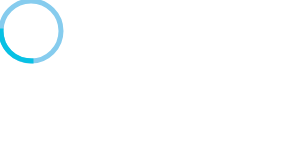
t = 0.00 s
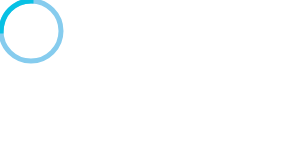
t = 0.75 s
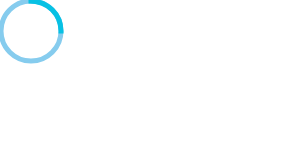
t = 1.50 s
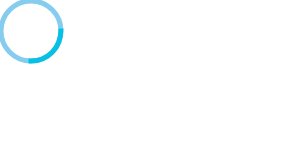
t = 2.25 s

The animated SVG that drew these frames (rendered in a browser with its animation timeline set to each time). Animation: 1 SMIL element (animateTransform=1); one cycle of 3.00 s, repeats indefinitely.

<?xml version="1.0" encoding="UTF-8" standalone="no"?>
<svg version="1.1" xmlns="http://www.w3.org/2000/svg" xmlns:xlink="http://www.w3.org/1999/xlink">
    <!-- Generator: Sketch 39.1 (31720) - http://www.bohemiancoding.com/sketch -->
    <title>Spinner_color_blue</title>
    <desc>Created with Sketch.</desc>
    <defs></defs>
    <g id="Spinner" stroke="none" stroke-width="5" fill="none" fill-rule="evenodd">
        <g id="60-pixel-spinners" transform="translate(-89.000000, -487.000000)">
            <g id="Spinner-Blue-color--60" transform="translate(90.000000, 488.000000)">
                <ellipse id="Oval" stroke="#86ccee" opacity="1" cx="30" cy="30" rx="30" ry="30"></ellipse>
                <path d="M0,30 C0,46.5685425 13.4314575,60 30,60 L30,60" id="Oval" stroke="#07c1e4" stroke-linecap="square"></path>
            </g>
        </g>
        <animateTransform
            attributeName="transform"
            attributeType="XML"
            type="rotate"
            from="0 31 31"
            to="360 31 31"
            begin="0s"
            dur="3s"
            repeatCount="indefinite"
        />
    </g>
</svg>